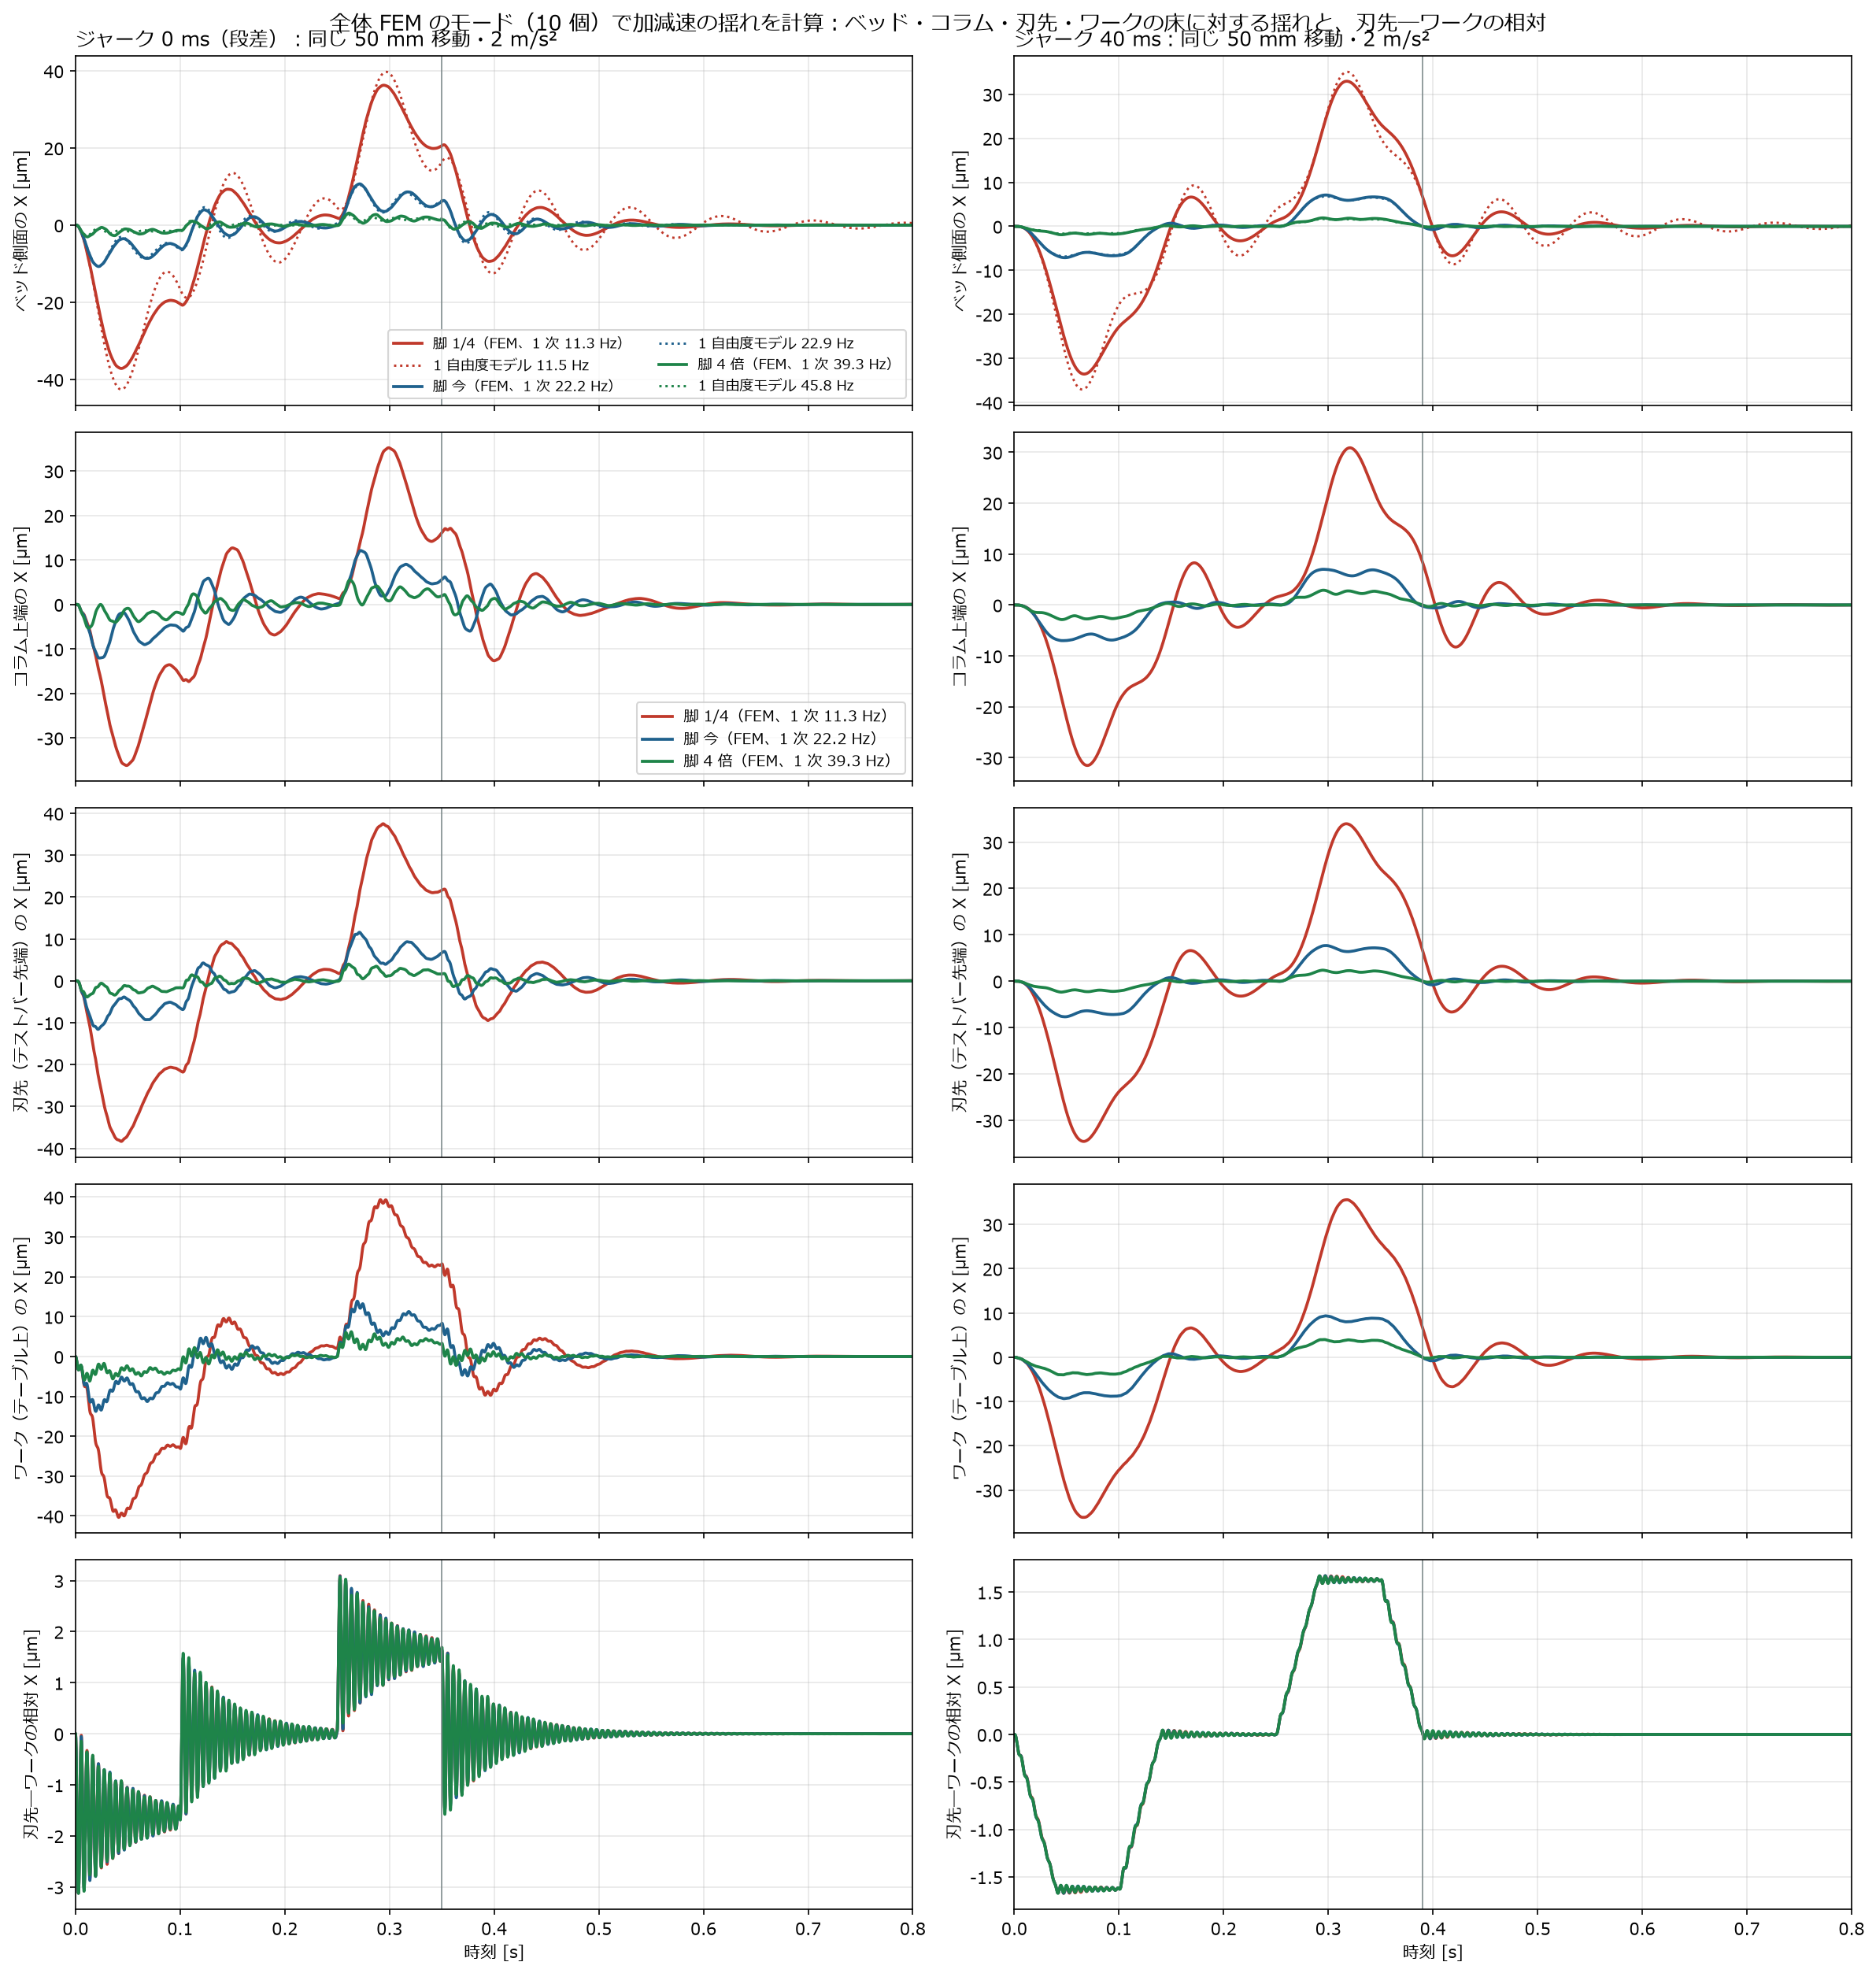

This figure's Python source:
"""ana005 4.2d：モードが変わっても同じ議論ができるか。全体 FEM のモード（10 個）で加減速の時刻歴を計算し、1 自由度モデルと比べる
   力：テーブルを加速する反力。本体（ベッド）から見ると、テーブルの全質量に慣性力 −m_t a(t) がかかるのと同じ（1 自由度モデルの右辺と同じ）。
       テーブル（＋ワーク）の節点に一様に配る。各モード r は
     q_r'' + 2ζ_r ω_r q_r' + ω_r² q_r = φ_r^T f(t)   （質量正規化モード、ζ_r は Rayleigh）
   観測：ベッド側面 X、コラム上端 X、刃先―ワーク相対 X"""
import sys, json
import numpy as np
from pathlib import Path
from scipy.signal import lsim
D = Path(__file__).resolve().parent; P = D.parent
sys.path[:0] = [str(P), str(P.parent / "tools"), str(P.parent.parent / "study" / "scripts"), str(P.parent / "ana003_ccx_fistr_mpc_spring")]
from frd import read_frd
from figstyle import plt, BLUE, RED, GRAY, GREEN, ORANGE
from frequency_response import ALPHA, BETA
import fn_effect as FE
info = json.loads((D / "info.json").read_text()); meta = json.loads((P / "metadata.json").read_text())["foundation"]
WP, TP = meta["contact_patches"]["WORK"]["nodes"], meta["contact_patches"]["TOOL"]["nodes"]   # 代表点は frd に出ないので面の節点の平均を使う
CASES = [("k025", "1/4", RED, 11.5), ("k1", "今", BLUE, 22.9), ("k4", "4 倍", GREEN, 45.8)]
mt = 125.122e-3                      # t（mm・N・s 系）
from vmc_model import build
_m = build("foundation"); TABLE = [n for n, *_ in _m.parts[1].coords]
out = {}
for tj, tjlab in ((0.0, "ジャーク 0 ms"), (0.04, "ジャーク 40 ms")):
    t, a, tm = FE.profile(tj); a_mm = a * 1000          # mm/s²
    for c, lab, col, fn1 in CASES:
        _, blocks = read_frd(str(D / c / "eig" / "model.frd"))
        nb, nt = info[c]["nut"]; bp, ct = info[c]["nodes"]["BEDPT"], info[c]["nodes"]["COLTOP"]
        resp = {k: np.zeros_like(t) for k in ("bed", "col", "tool", "work", "rel")}
        for name, fq, dd in blocks:
            w = 2 * np.pi * fq; z = ALPHA / (2 * w) + BETA * w / 2
            g = -np.mean([dd.get(n, (0, 0, 0))[0] for n in TABLE])             # φ^T f / (m_t a)（テーブルに一様な −m_t a）
            _, q, _ = lsim(([1.0], [1.0, 2 * z * w, w * w]), g * mt * a_mm, t)
            resp["bed"] += dd.get(bp, (0, 0, 0))[0] * q
            resp["col"] += dd.get(ct, (0, 0, 0))[0] * q
            uw = np.mean([dd.get(n, (0, 0, 0))[0] for n in WP]); ut = np.mean([dd.get(n, (0, 0, 0))[0] for n in TP])
            resp["tool"] += ut * q; resp["work"] += uw * q; resp["rel"] += (uw - ut) * q
        _, x1, _, _, _ = FE.respond(fn1, tj)
        out[(tj, c)] = dict(t=t, tm=tm, a=a, x1=x1 * 1e6, **{k: v * 1000 for k, v in resp.items()}, f=[b[1] for b in blocks])
fig, axs = plt.subplots(5, 2, figsize=(16, 17), sharex=True)
for j, tj in enumerate((0.0, 0.04)):
    for i, (key, ttl) in enumerate((("bed", "ベッド側面の X [µm]"), ("col", "コラム上端の X [µm]"), ("tool", "刃先（テストバー先端）の X [µm]"), ("work", "ワーク（テーブル上）の X [µm]"), ("rel", "刃先―ワークの相対 X [µm]"))):
        ax = axs[i, j]
        for c, lab, col, fn1 in CASES:
            o = out[(tj, c)]
            ax.plot(o["t"], o[key], color=col, lw=1.8, label=f"脚 {lab}（FEM、1 次 {o['f'][0]:.1f} Hz）")
            if key == "bed": ax.plot(o["t"], o["x1"], ":", color=col, lw=1.4, label=f"1 自由度モデル {fn1} Hz")
        ax.axvline(out[(tj, 'k1')]["tm"], color=GRAY, lw=0.8); ax.grid(alpha=0.3); ax.set_ylabel(ttl)
        if i == 0: ax.set_title(f"{'ジャーク 0 ms（段差）' if tj == 0 else 'ジャーク 40 ms'}：同じ 50 mm 移動・2 m/s²", loc="left", fontsize=12)
        if i == 0 and j == 0: ax.legend(fontsize=8.5, ncol=2, loc="lower right")
        if i == 1 and j == 0: ax.legend(fontsize=9, loc="lower right")
    axs[4, j].set_xlabel("時刻 [s]"); axs[4, j].set_xlim(0, 0.8)
fig.suptitle("全体 FEM のモード（10 個）で加減速の揺れを計算：ベッド・コラム・刃先・ワークの床に対する揺れと、刃先―ワークの相対", fontsize=13)
fig.tight_layout(); fig.savefig(D / "transient_modal.png")
rows = ["| ケース | ジャーク | 刃先の最大 µm | ワークの最大 µm | 刃先―ワーク相対の最大 µm | 停止後のベッド揺れ最大 µm | 停止後のコラム上端揺れ最大 µm | 1 自由度モデル µm | ベッドが ±1 µm に収まるまで s | コラム上端が ±1 µm に収まるまで s |", "|---|---|---:|---:|---:|---:|---:|---:|---:|---:|"]
for tj in (0.0, 0.04):
    for c, lab, col, fn1 in CASES:
        o = out[(tj, c)]; m = o["t"] >= o["tm"]
        def settle(x):
            late = o["t"][m][np.abs(x[m]) > 1]; return 0.0 if len(late) == 0 else late[-1] - o["tm"]
        rows.append(f"| 脚 {lab} | {tj*1000:.0f} ms | {np.abs(o['tool']).max():.2f} | {np.abs(o['work']).max():.2f} | {np.abs(o['rel']).max():.3f} | {np.abs(o['bed'][m]).max():.2f} | {np.abs(o['col'][m]).max():.2f} | {np.abs(o['x1'][m]).max():.2f} | {settle(o['bed']):.3f} | {settle(o['col']):.3f} |")
(D / "transient_modal.md").write_text("\n".join(rows) + "\n"); print("\n".join(rows))
